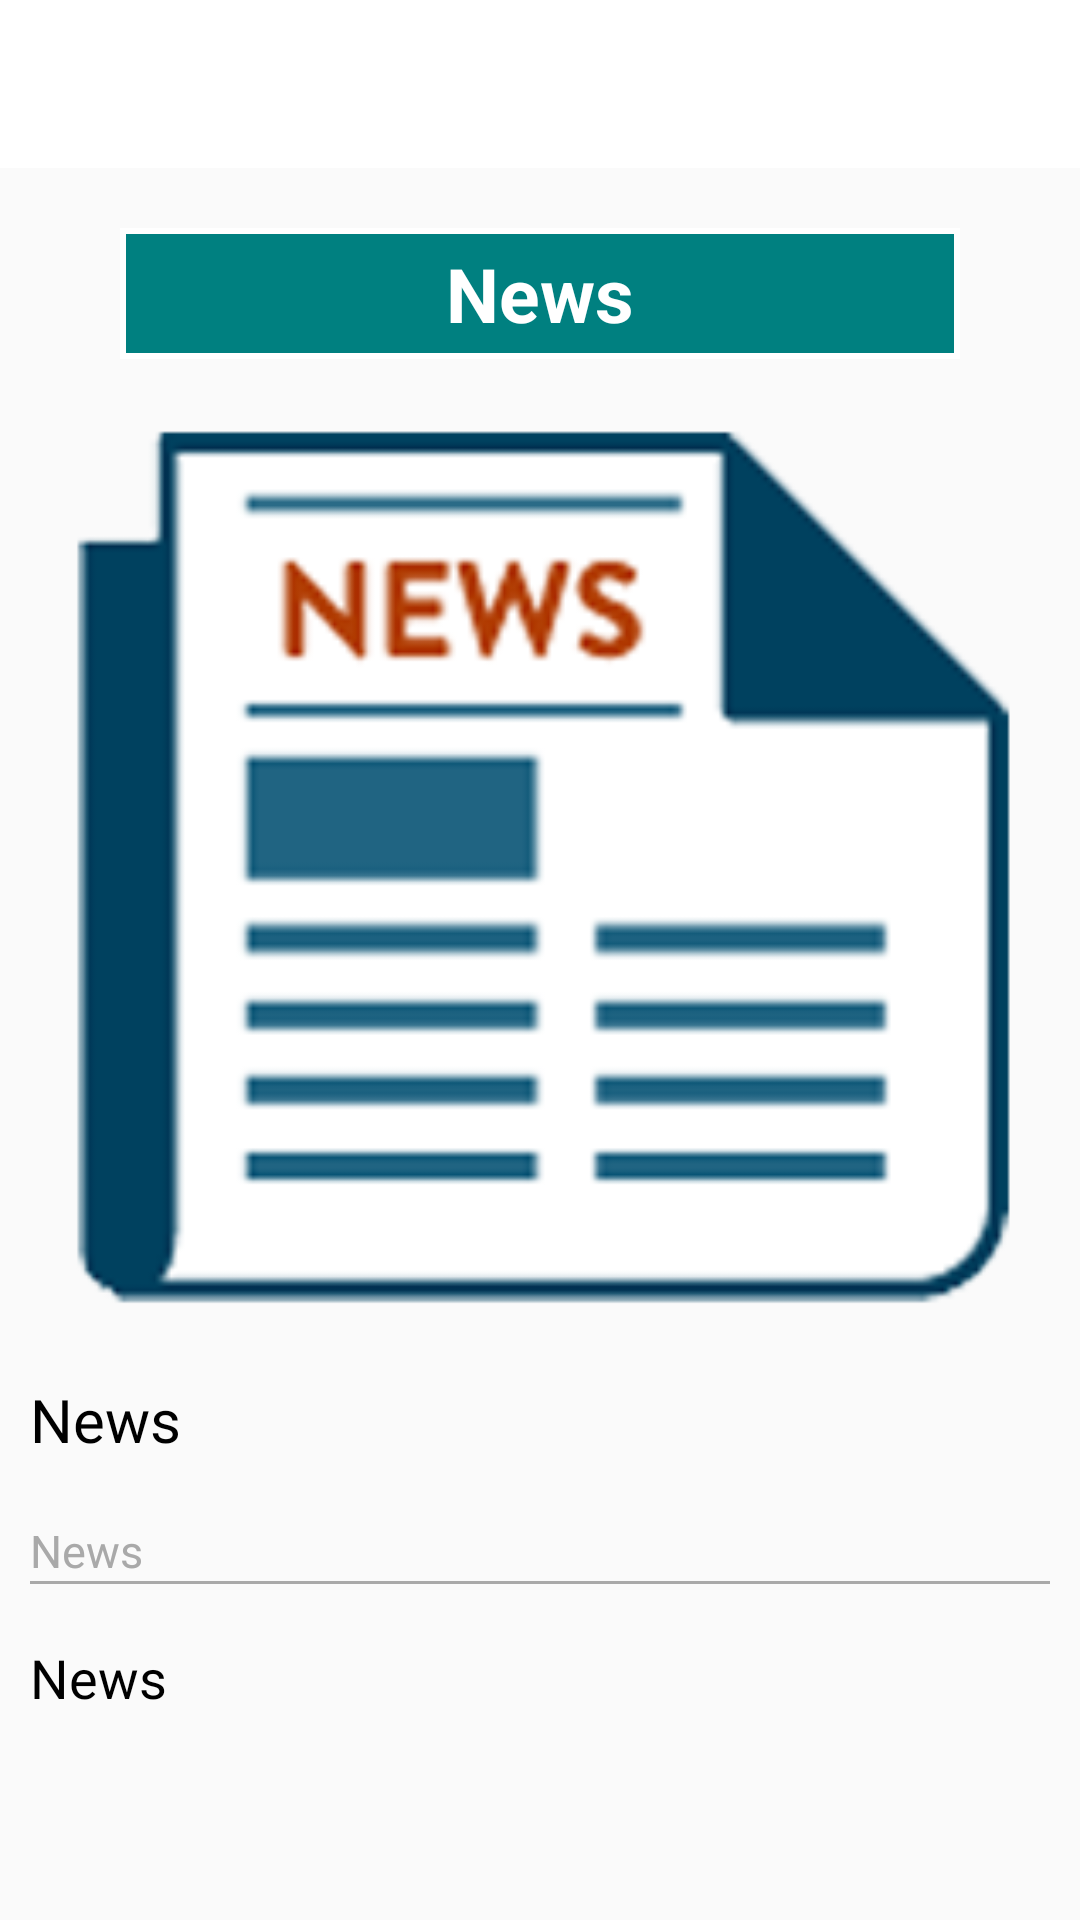

Here is an Android app screen rendered from its layout file. Give the layout XML and the strings, colors and styles it references.
<!-- AndroidManifest.xml: application theme AppTheme -->
<!-- res/layout/activity_news_read.xml -->
<?xml version="1.0" encoding="utf-8"?>
<RelativeLayout xmlns:android="http://schemas.android.com/apk/res/android"
    xmlns:app="http://schemas.android.com/apk/res-auto"
    xmlns:tools="http://schemas.android.com/tools"
    android:layout_width="match_parent"
    android:layout_height="match_parent">


    <android.support.design.widget.AppBarLayout
        android:id="@+id/action_bar"
        android:layout_width="match_parent"
        android:layout_height="?attr/actionBarSize">

        <android.support.v7.widget.Toolbar
            android:id="@+id/toolBar"
            android:layout_width="match_parent"
            android:layout_height="match_parent">

        </android.support.v7.widget.Toolbar>


    </android.support.design.widget.AppBarLayout>


    <ScrollView
        android:layout_width="wrap_content"
        android:layout_height="wrap_content"
        android:layout_below="@+id/action_bar">


        <RelativeLayout
            android:layout_width="match_parent"
            android:layout_height="match_parent"
            tools:context=".controller.newsReadActivity.NewsReadActivity">

            <TextView
                android:transitionName="txtName"
                android:textAllCaps="false"
                android:id="@+id/txtName"
                android:layout_width="match_parent"
                android:layout_height="wrap_content"
                android:layout_centerHorizontal="true"
                android:layout_marginStart="@dimen/margin40"
                android:layout_marginTop="@dimen/margin20"
                android:layout_marginEnd="@dimen/margin40"
                android:background="@drawable/txt_name_border"
                android:ellipsize="end"
                android:gravity="center"
                android:maxLines="1"
                android:padding="@dimen/margin5"
                android:text="@string/app_name"
                android:textColor="@color/white"
                android:textSize="@dimen/text25"
                android:textStyle="bold" />


            <ImageView

                android:id="@+id/imgUrl"
                android:layout_width="match_parent"
                android:layout_height="300dp"
                android:layout_below="@+id/txtName"
                android:layout_marginTop="@dimen/margin20"
                android:scaleType="centerCrop"
                android:src="@drawable/news_placeholder"
                android:transitionName="profile" />


            <TextView

                android:id="@+id/txtNewsTitle"
                android:layout_width="match_parent"
                android:layout_height="wrap_content"
                android:layout_below="@+id/imgUrl"
                android:layout_centerHorizontal="true"
                android:layout_marginStart="@dimen/margin10"
                android:layout_marginTop="@dimen/margin20"
                android:layout_marginEnd="@dimen/margin10"
                android:fontFamily="@font/nexa_bold"
                android:text="@string/app_name"
                android:textColor="@color/black"
                android:textSize="@dimen/text20"
                android:textStyle="normal"
                android:transitionName="txtNewsTitle" />

            <TextView
                android:transitionName="txtAuthorPublishDate"
                android:id="@+id/txtAuthorPublishDate"
                android:layout_width="match_parent"
                android:layout_height="wrap_content"
                android:layout_below="@+id/txtNewsTitle"
                android:layout_centerHorizontal="true"
                android:layout_marginStart="@dimen/margin10"
                android:layout_marginTop="@dimen/margin20"
                android:layout_marginEnd="@dimen/margin10"
                android:fontFamily="@font/nexa_light"
                android:text="@string/app_name"
                android:textColor="@color/gray"
                android:textSize="@dimen/text15"
                android:textStyle="normal"
                />

            <View
                android:layout_marginStart="@dimen/margin10"
                android:layout_marginEnd="@dimen/margin10"
               android:background="@color/gray"
                android:layout_width="match_parent"
                android:layout_height="1dp"
                android:layout_below="@+id/txtAuthorPublishDate"
              />

            <TextView
                android:id="@+id/txtNewsDescription"
                android:layout_width="match_parent"
                android:layout_height="wrap_content"
                android:layout_below="@+id/txtAuthorPublishDate"
                android:layout_centerHorizontal="true"
                android:layout_marginStart="@dimen/margin10"
                android:layout_marginTop="@dimen/margin20"
                android:layout_marginEnd="@dimen/margin10"
                android:layout_marginBottom="@dimen/margin40"
                android:fontFamily="@font/nexa_light"
                android:text="@string/app_name"
                android:textColor="@color/black"
                android:textSize="@dimen/text18"
                android:textStyle="normal"
                android:transitionName="text" />

        </RelativeLayout>

    </ScrollView>

</RelativeLayout>
<!-- resources referenced by this layout -->
<resources>
  <color name="black">#000000</color>
  <color name="gray">#A9A9A9</color>
  <color name="white">#FFFFFF</color>
  <dimen name="margin10">10dp</dimen>
  <dimen name="margin20">20dp</dimen>
  <dimen name="margin40">40dp</dimen>
  <dimen name="margin5">5dp</dimen>
  <dimen name="text15">15sp</dimen>
  <dimen name="text18">18sp</dimen>
  <dimen name="text20">20sp</dimen>
  <dimen name="text25">25sp</dimen>
  <!-- drawable news_placeholder: png bitmap (drawable, 15067 bytes) -->
  <!-- drawable txt_name_border (drawable) -->
  <?xml version="1.0" encoding="utf-8"?>
  <shape xmlns:android="http://schemas.android.com/apk/res/android">
  
  
  
  
      <stroke android:color="@color/white"
          android:width="@dimen/margin2"/>
  
      <solid android:color="@color/colorPrimaryDark"/>
  
  </shape>
  <string name="app_name">News</string>
  <style name="AppTheme" parent="Theme.AppCompat.Light.NoActionBar">
          
          <item name="colorPrimary">@color/colorPrimary</item>
          <item name="colorPrimaryDark">@color/colorPrimaryDark</item>
          <item name="colorAccent">@color/colorAccent</item>
  
          
          <item name="android:windowContentTransitions">true</item>
  
  
      </style>
  <dimen name="margin2">2dp</dimen>
  <color name="colorPrimaryDark">#008080</color>
  <color name="colorPrimary">#FFFFFF</color>
  <color name="colorAccent">#D81B60</color>
</resources>
